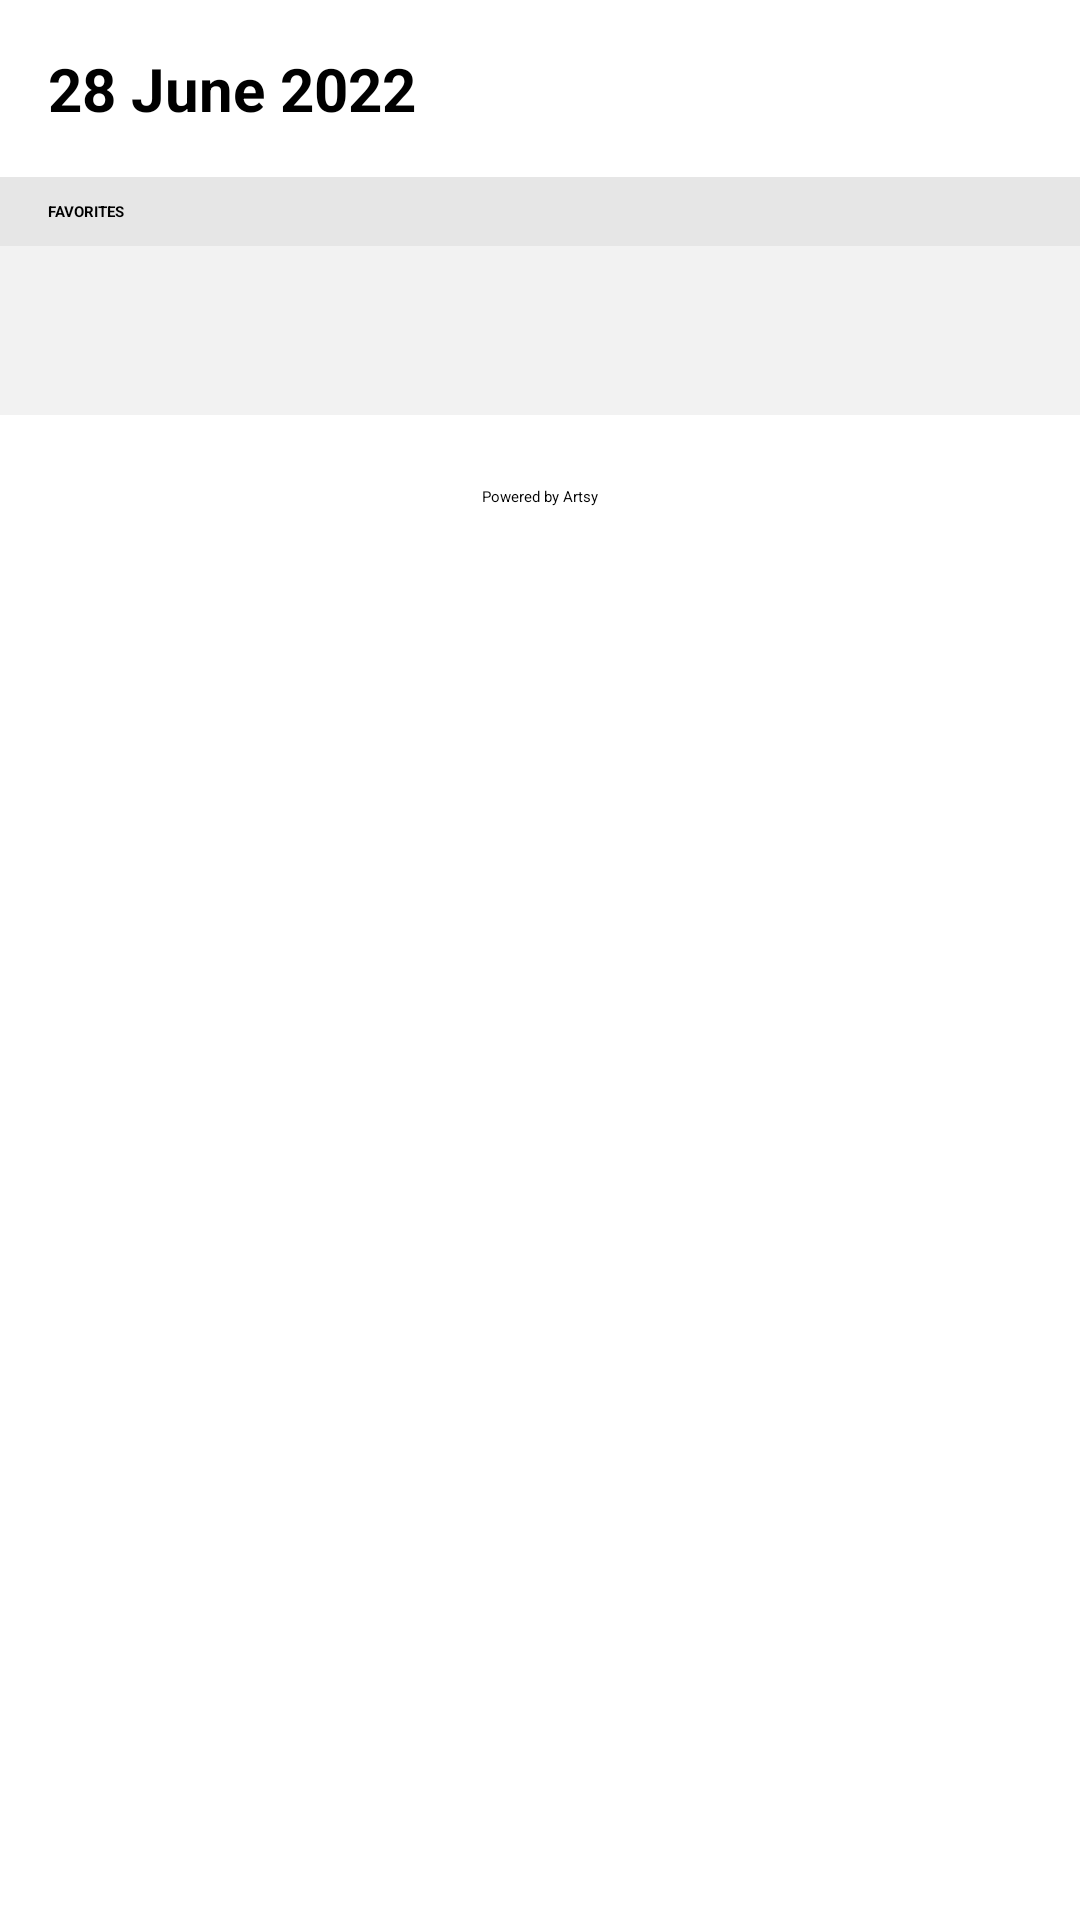

This screen was rendered from an Android layout file. Write that file and the resources it references.
<!-- AndroidManifest.xml: activity theme Theme.App.Starting -->
<!-- res/layout/activity_main.xml -->
<?xml version="1.0" encoding="utf-8"?>
<androidx.constraintlayout.widget.ConstraintLayout xmlns:android="http://schemas.android.com/apk/res/android"
    xmlns:app="http://schemas.android.com/apk/res-auto"
    xmlns:tools="http://schemas.android.com/tools"
    android:layout_width="match_parent"
    android:layout_height="match_parent"
    tools:context=".MainActivity">

    

    <TextView
        android:id="@+id/date_main"
        android:layout_width="wrap_content"
        android:layout_height="wrap_content"
        android:layout_margin="16dp"
        android:text="28 June 2022"
        android:textSize="20sp"
        android:textStyle="bold"
        app:layout_constraintStart_toStartOf="parent"
        app:layout_constraintTop_toTopOf="parent" />

    <TextView
        android:id="@+id/label_favorites"
        android:layout_width="match_parent"
        android:layout_height="wrap_content"
        android:layout_marginTop="16dp"
        android:layout_marginBottom="16dp"
        android:background="#e6e6e6"
        android:paddingStart="16dp"
        android:paddingTop="8dp"
        android:paddingEnd="16dp"
        android:paddingBottom="8dp"
        android:text="@string/label_favorites"
        android:textColor="@color/black"
        android:textStyle="bold"
        app:layout_constraintStart_toStartOf="parent"
        app:layout_constraintTop_toBottomOf="@id/date_main" />

    
    <TextView
        android:id="@+id/favorite_00"
        android:layout_width="match_parent"
        android:layout_height="wrap_content"
        android:background="#f2f2f2"
        android:clickable="true"
        android:onClick="clickArtistDetails"
        android:padding="16dp"
        android:textColor="@color/black"
        android:textSize="18sp"
        android:textStyle="bold"
        app:layout_constraintStart_toStartOf="parent"
        app:layout_constraintTop_toBottomOf="@id/label_favorites" />

    <TextView
        android:id="@+id/credit_artsy"
        android:layout_width="wrap_content"
        android:layout_height="wrap_content"
        android:layout_marginTop="80dp"
        android:text="@string/credit_artsy"
        app:layout_constraintEnd_toEndOf="parent"
        app:layout_constraintStart_toStartOf="parent"
        app:layout_constraintTop_toBottomOf="@id/label_favorites" />

</androidx.constraintlayout.widget.ConstraintLayout>
<!-- resources referenced by this layout -->
<resources>
  <color name="black">#FF000000</color>
  <string name="credit_artsy">Powered by Artsy</string>
  <string name="label_favorites">FAVORITES</string>
  <style name="Theme.App.Starting" parent="Theme.SplashScreen">
          <item name="windowSplashScreenAnimatedIcon">@drawable/ic_launcher_foreground</item>
          <item name="windowSplashScreenBackground">@color/ic_launcher_background</item>
          <item name="postSplashScreenTheme">@style/Theme.HelloArtsy</item>
      </style>
  <!-- drawable ic_launcher_foreground (drawable) -->
  <vector xmlns:android="http://schemas.android.com/apk/res/android"
      android:width="108dp"
      android:height="108dp"
      android:viewportWidth="108"
      android:viewportHeight="108">
    <group android:scaleX="0.08459684"
        android:scaleY="0.08459684"
        android:translateX="26.932142"
        android:translateY="26.932142">
      <path
          android:fillColor="#FF000000"
          android:pathData="M71.9,571h500V71h-500V571L71.9,571zM536,535h-75.7v-98.6h-36V535H107.9V107H536V535z"/>
      <path
          android:fillColor="#FF000000"
          android:pathData="M273.5,158.7h-39.7l-73.5,189.2h38l19.8,-53.1h71.2l19.6,53.1h38C347,347.9 273.5,158.7 273.5,158.7zM229.3,262.8l24.4,-65.8l24.1,65.8H229.3L229.3,262.8z"/>
    </group>
  </vector>
  <style name="Theme.HelloArtsy" parent="Theme.MaterialComponents.DayNight.DarkActionBar">
          
          <item name="colorPrimary">@color/artsy_dark</item>
          <item name="colorPrimaryVariant">@color/artsy_light</item>
          <item name="colorOnPrimary">@color/white</item>
          
          <item name="colorSecondary">@color/teal_200</item>
          <item name="colorSecondaryVariant">@color/teal_700</item>
          <item name="colorOnSecondary">@color/black</item>
          
          <item name="android:statusBarColor" tools:targetApi="l">?attr/colorPrimaryVariant</item>
          
      </style>
  <color name="artsy_dark">#112B3C</color>
  <color name="artsy_light">#205375</color>
  <color name="white">#FFFFFFFF</color>
  <color name="teal_200">#FF03DAC5</color>
  <color name="teal_700">#FF018786</color>
</resources>
